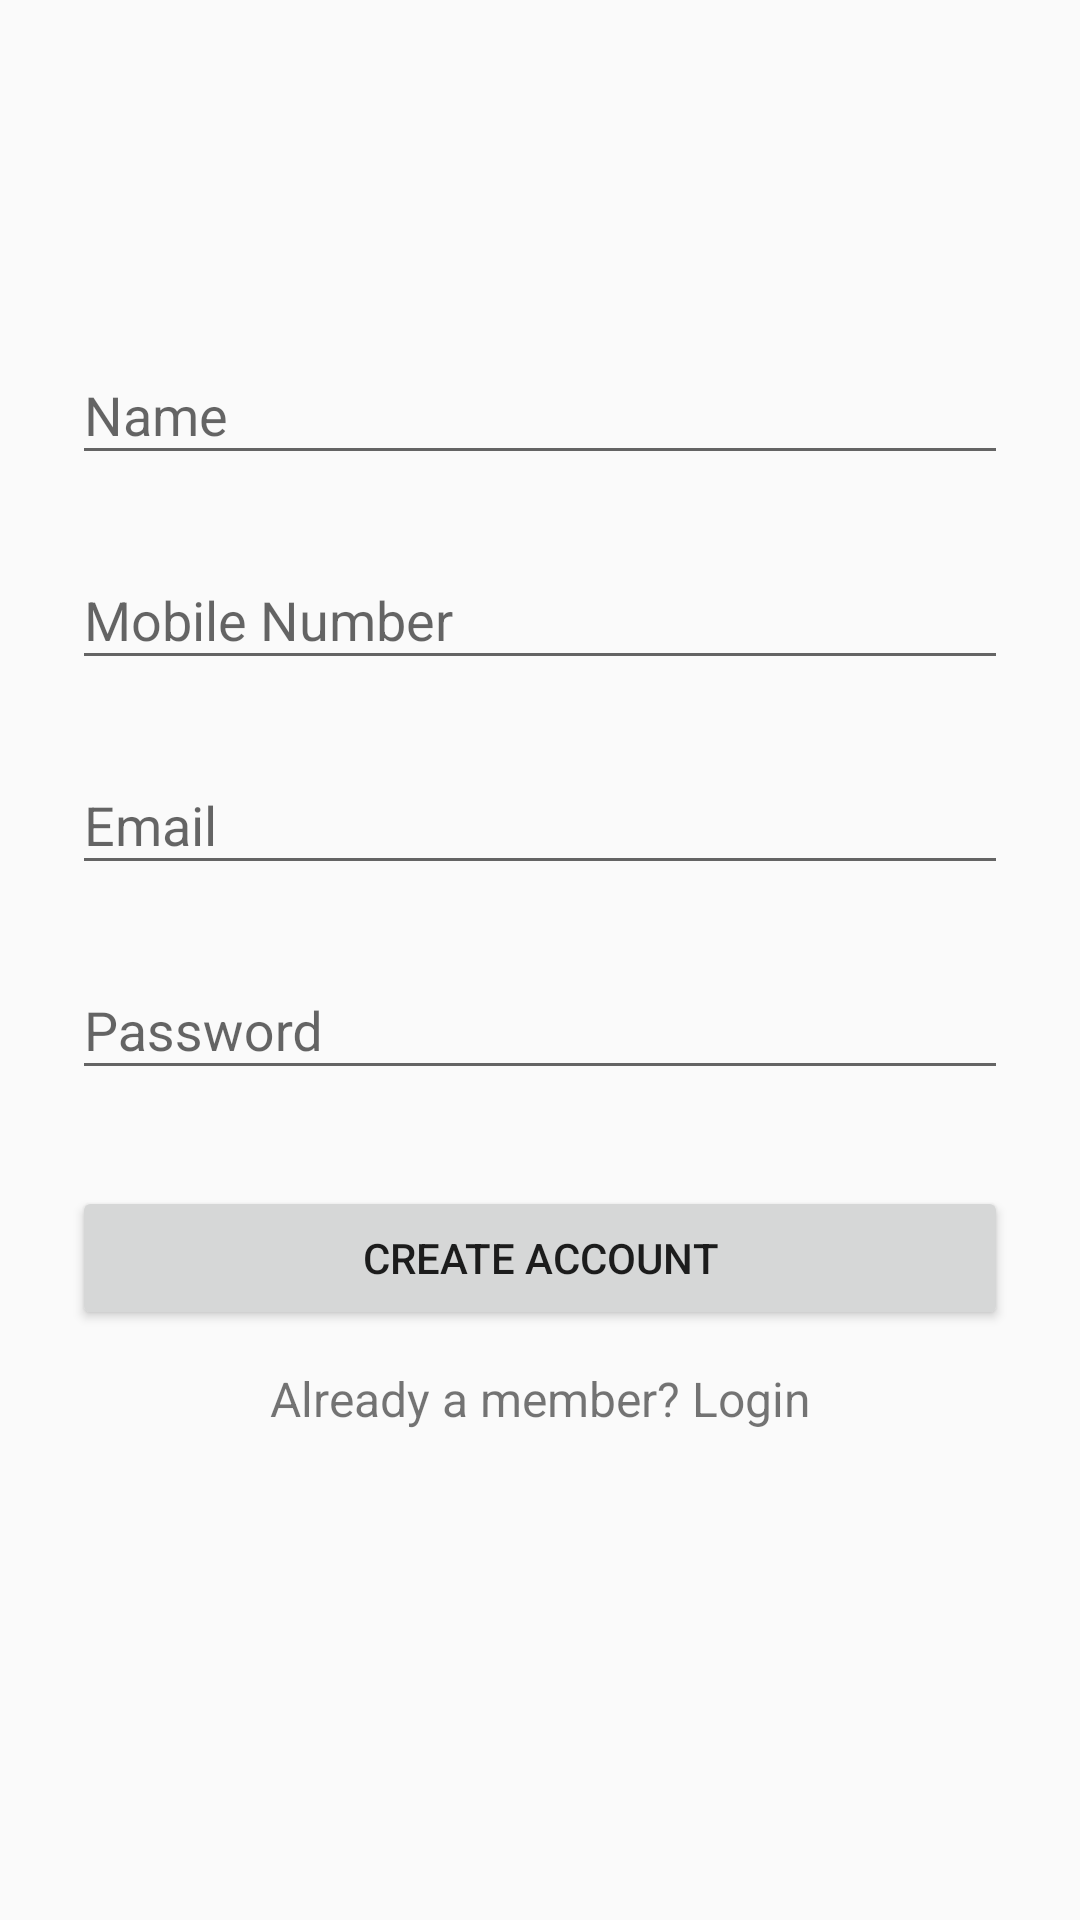

Write the Android layout XML for this screen, with the resource values it uses.
<!-- AndroidManifest.xml: application theme AppTheme -->
<!-- res/layout/activity_signup.xml -->
<?xml version="1.0" encoding="utf-8"?>
<ScrollView xmlns:android="http://schemas.android.com/apk/res/android"
    android:layout_width="fill_parent"
    android:layout_height="fill_parent"
    android:fitsSystemWindows="true"
    android:background="@drawable/two"
    android:fillViewport="false"
  >
    <LinearLayout
        android:orientation="vertical"
        android:layout_width="match_parent"
        android:layout_height="wrap_content"
        android:paddingTop="2dp"
        android:paddingLeft="24dp"
        android:paddingRight="24dp">
        <ImageView android:src="@drawable/ic_launcher"
            android:layout_width="wrap_content"
            android:layout_height="72dp"
            android:layout_marginBottom="24dp"
            android:layout_gravity="center_horizontal" />


        
        <android.support.design.widget.TextInputLayout
            android:layout_width="match_parent"
            android:layout_height="wrap_content"
            android:layout_marginTop="8dp"
            android:layout_marginBottom="8dp">
            <EditText android:id="@+id/input_name"
                android:layout_width="match_parent"
                android:layout_height="wrap_content"
                android:inputType="textCapWords"
                android:hint="Name" />
        </android.support.design.widget.TextInputLayout>

        <android.support.design.widget.TextInputLayout
            android:layout_width="match_parent"
            android:layout_height="wrap_content"
            android:layout_marginTop="8dp"
            android:layout_marginBottom="8dp">
            <EditText android:id="@+id/input_mobile"
                android:layout_width="match_parent"
                android:layout_height="wrap_content"
                android:inputType="number"
                android:maxLength="10"
                android:hint="Mobile Number" />
        </android.support.design.widget.TextInputLayout>
        
        <android.support.design.widget.TextInputLayout
            android:layout_width="match_parent"
            android:layout_height="wrap_content"
            android:layout_marginTop="8dp"
            android:layout_marginBottom="8dp">
            <EditText android:id="@+id/input_email"
                android:layout_width="match_parent"
                android:layout_height="wrap_content"
                android:inputType="textEmailAddress"
                android:hint="Email" />
        </android.support.design.widget.TextInputLayout>

        
        <android.support.design.widget.TextInputLayout
            android:layout_width="match_parent"
            android:layout_height="wrap_content"
            android:layout_marginTop="8dp"
            android:layout_marginBottom="8dp">
            <EditText android:id="@+id/input_password"
                android:layout_width="match_parent"
                android:layout_height="wrap_content"
                android:inputType="textPassword"
                android:hint="Password"/>
        </android.support.design.widget.TextInputLayout>

        
        <android.support.v7.widget.AppCompatButton
            android:id="@+id/btn_signup"
            android:layout_width="fill_parent"
            android:layout_height="wrap_content"
            android:layout_marginTop="24dp"
            android:layout_marginBottom="12dp"
            android:padding="12dp"
            android:text="Create Account"/>

        <TextView android:id="@+id/link_login"
            android:layout_width="fill_parent"
            android:layout_height="wrap_content"
            android:layout_marginBottom="24dp"
            android:text="Already a member? Login"
            android:gravity="center"
            android:textSize="16dip"/>

    </LinearLayout>
</ScrollView>
<!-- resources referenced by this layout -->
<resources>
  <style name="AppTheme" parent="BaseTheme" />
  <style name="BaseTheme" parent="Theme.AppCompat.Light.NoActionBar">
          <item name="colorPrimary">@color/primary</item> 
          <item name="colorPrimaryDark">@color/primary_dark</item> 
          <item name="colorControlHighlight">@color/accent_translucent</item> 
          <item name="colorAccent">@color/accent</item>
          <item name="selectableItemBackground">@drawable/selectable_item_background</item>
          <item name="android:selectableItemBackground">@drawable/selectable_item_background</item>
      </style>
  <color name="primary">#00BCD4</color>
  <color name="primary_dark">#0097A7</color>
  <color name="accent_translucent">#80FFEB3B</color>
  <color name="accent">#FFEB3B</color>
</resources>
